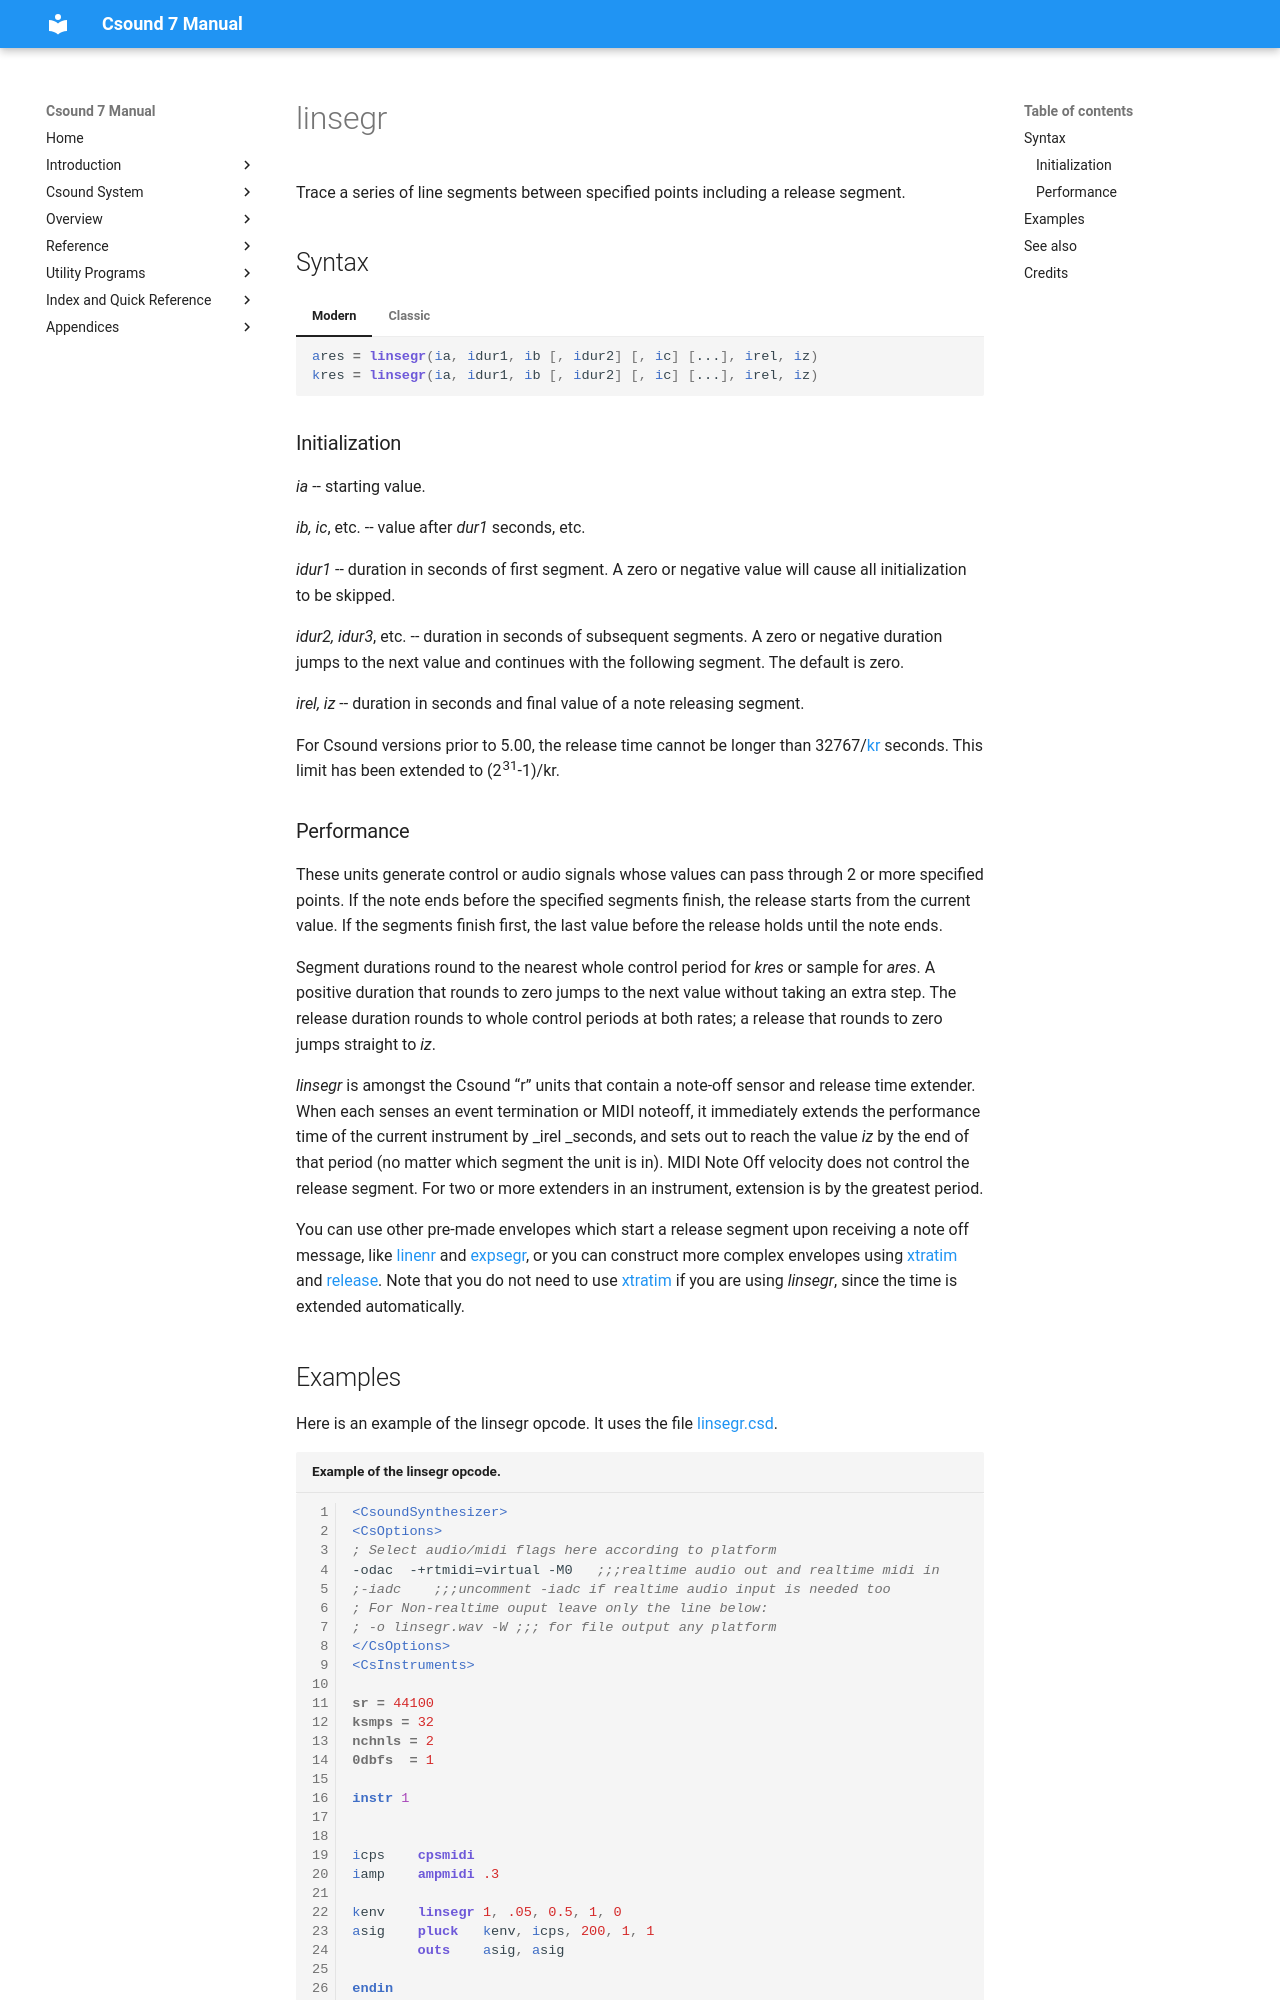

repository: csound/manual · page: opcodes/linsegr/index.html · generator: mkdocs

<!--
id:linsegr
category:Signal Generators:Linear and Exponential Generators
-->
# linsegr
Trace a series of line segments between specified points including a release segment.

## Syntax
=== "Modern"
    ``` csound-orc
    ares = linsegr(ia, idur1, ib [, idur2] [, ic] [...], irel, iz)
    kres = linsegr(ia, idur1, ib [, idur2] [, ic] [...], irel, iz)
    ```

=== "Classic"
    ``` csound-orc
    ares linsegr ia, idur1, ib [, idur2] [, ic] [...], irel, iz
    kres linsegr ia, idur1, ib [, idur2] [, ic] [...], irel, iz
    ```

### Initialization

_ia_ -- starting value.

_ib, ic_, etc. -- value after _dur1_ seconds, etc.

_idur1_ -- duration in seconds of first segment. A zero or negative value will cause all initialization to be skipped.

_idur2, idur3_, etc. -- duration in seconds of subsequent segments. A zero or negative duration jumps to the next value and continues with the following segment. The default is zero.

_irel, iz_ -- duration in seconds and final value of a note releasing segment.

For Csound versions prior to 5.00, the release time cannot be longer than 32767/[kr](../opcodes/kr.md) seconds. This limit has been extended to (2<sup>31</sup>-1)/kr.
